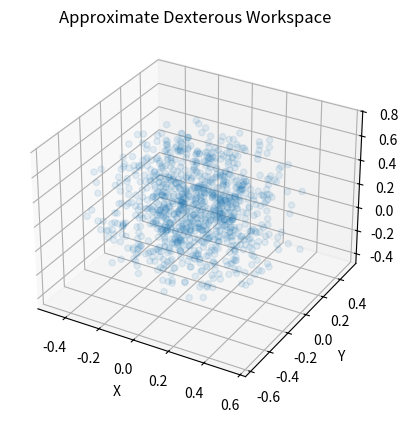

Generate this figure with matplotlib:
import numpy as np
import matplotlib.pyplot as plt
from mpl_toolkits.mplot3d import Axes3D

# Given DH parameters: (a, d, alpha)
dh_params = [
    (0, 0.15185, np.pi/2),
    (-0.24355, 0, 0),
    (-0.2132, 0, 0),
    (0, 0.13105, np.pi/2),
    (0, 0.08535, -np.pi/2),
    (0, 0.0921, 0)
]

def dh_transform(a, d, alpha, theta):
    """
    Calculate the Denavit-Hartenberg transformation matrix.
    """
    return np.array([
            [np.cos(theta), -np.sin(theta) * np.cos(alpha), np.sin(theta) * np.sin(alpha), a * np.cos(theta)],
            [np.sin(theta), np.cos(theta) * np.cos(alpha), -np.cos(theta) * np.sin(alpha), a * np.sin(theta)],
            [0, np.sin(alpha), np.cos(alpha), d],
            [0, 0, 0, 1]
        ])

# Simplified forward kinematics calculation
def calculate_position(dh_params, thetas):
    T = np.eye(4)  # Initialize transformation matrix to identity matrix
    for (a, d, alpha), theta in zip(dh_params, thetas):
        T_local = dh_transform(a, d, alpha, theta)
        T = np.dot(T, T_local)
    return T[:3, 3]

# Generate random sample joint angles within the range of -180° to 180°
num_samples = 1000
samples = np.random.uniform(low=-np.pi, high=np.pi, size=(num_samples, len(dh_params)))

# Calculate positions for each sample
positions = np.array([calculate_position(dh_params, sample) for sample in samples])


# Assuming 'positions' contains the X, Y, Z coordinates from the previous step

# Find min and max in each dimension
x_min, x_max = positions[:, 0].min(), positions[:, 0].max()
y_min, y_max = positions[:, 1].min(), positions[:, 1].max()
z_min, z_max = positions[:, 2].min(), positions[:, 2].max()

# Output intervals in meters
print(f"X Interval: [{x_min:.2f}, {x_max:.2f}] meters")
print(f"Y Interval: [{y_min:.2f}, {y_max:.2f}] meters")
print(f"Z Interval: [{z_min:.2f}, {z_max:.2f}] meters")

# Plotting
fig = plt.figure()
ax = fig.add_subplot(111, projection='3d')
ax.scatter(positions[:,0], positions[:,1], positions[:,2], alpha=0.1)
ax.set_title('Approximate Dexterous Workspace')
ax.set_xlabel('X')
ax.set_ylabel('Y')
ax.set_zlabel('Z')
plt.show()
